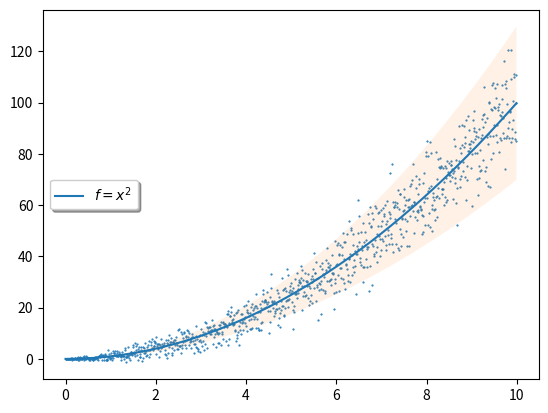

Python code for this plot:
import numpy as np
import matplotlib.pyplot as plt

x = np.arange(0, 10, 0.01)
plt.plot(x, x**2, label=r'$f = x^2$')
plt.scatter(x, x**2 + np.random.randn(len(x))*x, s=0.3)
plt.fill_between(x, 1.3*x**2, 0.7*x**2, alpha=0.1)
plt.legend(loc='center left', shadow=True)
plt.savefig('figure_fill_between.png')
plt.show()